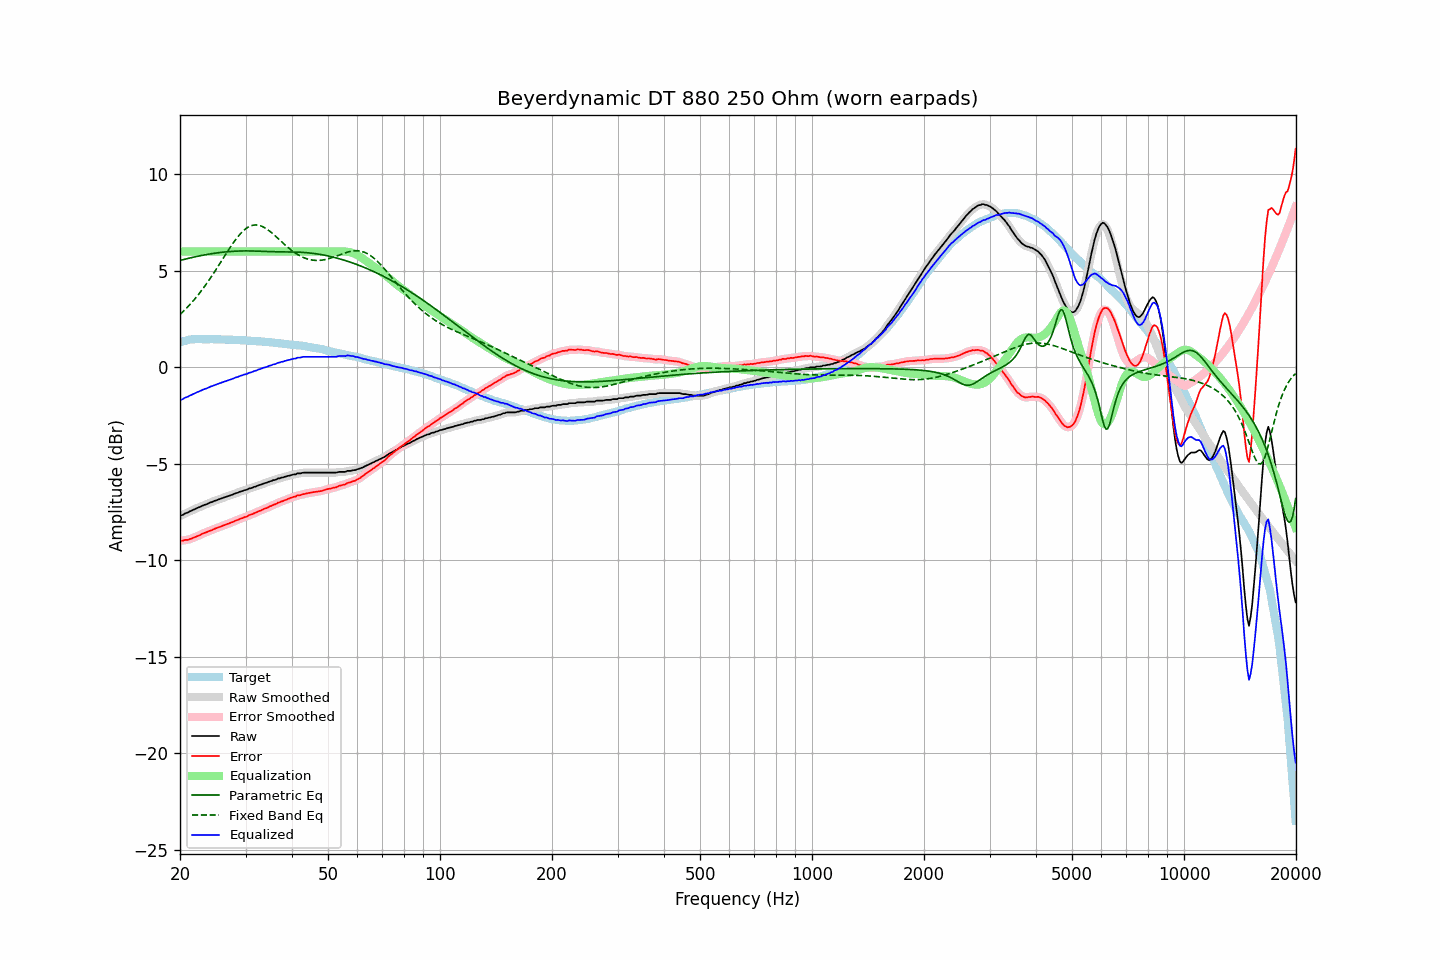

The data file committed next to this chart (first rows):
frequency, raw, error, smoothed, error_smoothed, equalization, parametric_eq, fixed_band_eq, equalized_raw, equalized_smoothed, target
20.00, -7.70, -8.98, -7.70, -8.99, 6.00, 5.53, 2.74, -1.70, -1.70, 1.28
20.20, -7.67, -8.98, -7.67, -8.98, 6.00, 5.56, 2.81, -1.67, -1.67, 1.31
20.40, -7.64, -8.98, -7.63, -8.97, 6.00, 5.58, 2.89, -1.64, -1.63, 1.34
20.61, -7.58, -8.94, -7.59, -8.96, 6.00, 5.60, 2.98, -1.58, -1.59, 1.36
20.81, -7.55, -8.94, -7.55, -8.95, 6.00, 5.62, 3.06, -1.55, -1.55, 1.39
21.02, -7.52, -8.94, -7.51, -8.93, 6.00, 5.64, 3.15, -1.52, -1.51, 1.42
21.23, -7.47, -8.90, -7.48, -8.91, 6.00, 5.66, 3.24, -1.47, -1.48, 1.43
21.44, -7.44, -8.88, -7.44, -8.88, 6.00, 5.68, 3.33, -1.44, -1.44, 1.44
21.66, -7.39, -8.84, -7.40, -8.85, 6.00, 5.70, 3.42, -1.39, -1.40, 1.45
21.87, -7.36, -8.81, -7.36, -8.81, 6.00, 5.72, 3.52, -1.36, -1.36, 1.45
22.09, -7.32, -8.78, -7.32, -8.78, 6.00, 5.74, 3.62, -1.32, -1.32, 1.46
22.31, -7.28, -8.74, -7.28, -8.75, 6.00, 5.75, 3.72, -1.28, -1.28, 1.46
22.54, -7.25, -8.71, -7.25, -8.71, 6.00, 5.77, 3.83, -1.25, -1.25, 1.46
22.76, -7.21, -8.67, -7.21, -8.67, 6.00, 5.79, 3.93, -1.21, -1.21, 1.46
22.99, -7.17, -8.62, -7.17, -8.63, 6.00, 5.80, 4.04, -1.17, -1.17, 1.45
23.22, -7.14, -8.59, -7.14, -8.59, 6.00, 5.82, 4.16, -1.14, -1.14, 1.45
23.45, -7.11, -8.56, -7.11, -8.56, 6.00, 5.83, 4.27, -1.11, -1.11, 1.45
23.69, -7.08, -8.53, -7.08, -8.53, 6.00, 5.85, 4.39, -1.08, -1.08, 1.45
23.92, -7.04, -8.49, -7.04, -8.49, 6.00, 5.86, 4.51, -1.04, -1.04, 1.45
24.16, -7.00, -8.46, -7.01, -8.46, 6.00, 5.88, 4.63, -1.00, -1.01, 1.46
24.40, -6.98, -8.44, -6.97, -8.43, 6.00, 5.89, 4.76, -0.98, -0.97, 1.46
24.65, -6.94, -8.39, -6.94, -8.39, 6.00, 5.90, 4.88, -0.94, -0.94, 1.45
24.89, -6.91, -8.36, -6.91, -8.36, 6.00, 5.91, 5.01, -0.91, -0.91, 1.45
25.14, -6.88, -8.33, -6.88, -8.33, 6.00, 5.93, 5.14, -0.88, -0.88, 1.45
25.39, -6.85, -8.30, -6.85, -8.30, 6.00, 5.94, 5.27, -0.85, -0.85, 1.45
25.65, -6.82, -8.27, -6.82, -8.26, 6.00, 5.95, 5.40, -0.82, -0.82, 1.45
25.91, -6.79, -8.23, -6.79, -8.23, 6.00, 5.96, 5.54, -0.79, -0.79, 1.44
26.16, -6.76, -8.19, -6.76, -8.20, 6.00, 5.97, 5.67, -0.76, -0.76, 1.43
26.43, -6.73, -8.16, -6.73, -8.16, 6.00, 5.98, 5.80, -0.73, -0.73, 1.43
26.69, -6.70, -8.13, -6.70, -8.13, 6.00, 5.98, 5.93, -0.70, -0.70, 1.43
26.96, -6.67, -8.10, -6.67, -8.10, 6.00, 5.99, 6.06, -0.67, -0.67, 1.43
27.23, -6.64, -8.07, -6.64, -8.07, 6.00, 6.00, 6.19, -0.64, -0.64, 1.43
27.50, -6.61, -8.04, -6.61, -8.04, 6.00, 6.00, 6.31, -0.61, -0.61, 1.43
27.77, -6.59, -8.01, -6.58, -8.01, 6.00, 6.01, 6.43, -0.59, -0.58, 1.42
28.05, -6.55, -7.97, -6.55, -7.97, 6.00, 6.01, 6.55, -0.55, -0.55, 1.42
28.33, -6.52, -7.93, -6.52, -7.94, 6.00, 6.02, 6.66, -0.52, -0.52, 1.41
28.62, -6.50, -7.91, -6.49, -7.90, 6.00, 6.02, 6.77, -0.50, -0.49, 1.41
28.90, -6.46, -7.87, -6.46, -7.87, 6.00, 6.02, 6.86, -0.46, -0.46, 1.41
29.19, -6.43, -7.83, -6.43, -7.84, 6.00, 6.03, 6.96, -0.43, -0.43, 1.40
29.48, -6.41, -7.82, -6.40, -7.80, 6.00, 6.03, 7.04, -0.41, -0.40, 1.41
29.78, -6.37, -7.77, -6.38, -7.78, 6.00, 6.03, 7.12, -0.37, -0.38, 1.39
30.08, -6.36, -7.75, -6.35, -7.74, 6.00, 6.03, 7.18, -0.36, -0.35, 1.39
30.38, -6.33, -7.71, -6.32, -7.71, 6.00, 6.03, 7.24, -0.33, -0.32, 1.38
30.68, -6.28, -7.66, -6.30, -7.68, 6.00, 6.03, 7.29, -0.28, -0.30, 1.38
30.99, -6.27, -7.64, -6.26, -7.64, 6.00, 6.03, 7.33, -0.27, -0.26, 1.37
31.30, -6.24, -7.61, -6.23, -7.60, 6.00, 6.03, 7.35, -0.24, -0.23, 1.37
31.61, -6.20, -7.57, -6.21, -7.57, 6.00, 6.02, 7.37, -0.20, -0.21, 1.37
31.93, -6.18, -7.54, -6.18, -7.53, 6.00, 6.02, 7.37, -0.18, -0.18, 1.36
32.24, -6.15, -7.49, -6.15, -7.50, 6.00, 6.02, 7.37, -0.15, -0.15, 1.35
32.57, -6.11, -7.45, -6.12, -7.46, 6.00, 6.02, 7.36, -0.11, -0.12, 1.34
32.89, -6.09, -7.43, -6.09, -7.42, 6.00, 6.01, 7.33, -0.09, -0.09, 1.34
33.22, -6.06, -7.39, -6.05, -7.39, 6.00, 6.01, 7.30, -0.06, -0.05, 1.33
33.55, -6.02, -7.35, -6.03, -7.36, 6.00, 6.01, 7.26, -0.02, -0.03, 1.33
33.89, -6.00, -7.32, -6.00, -7.32, 6.00, 6.00, 7.22, -0.00, 0.00, 1.32
34.23, -5.98, -7.30, -5.97, -7.28, 6.00, 6.00, 7.16, 0.02, 0.03, 1.32
34.57, -5.94, -7.24, -5.95, -7.25, 6.00, 6.00, 7.10, 0.06, 0.05, 1.30
34.92, -5.91, -7.20, -5.91, -7.21, 6.00, 5.99, 7.04, 0.09, 0.09, 1.29
35.27, -5.89, -7.18, -5.88, -7.17, 6.00, 5.99, 6.97, 0.11, 0.12, 1.29
35.62, -5.85, -7.13, -5.86, -7.14, 6.00, 5.99, 6.90, 0.15, 0.14, 1.28
35.97, -5.84, -7.11, -5.83, -7.10, 6.00, 5.99, 6.83, 0.16, 0.17, 1.27
... 635 more rows
